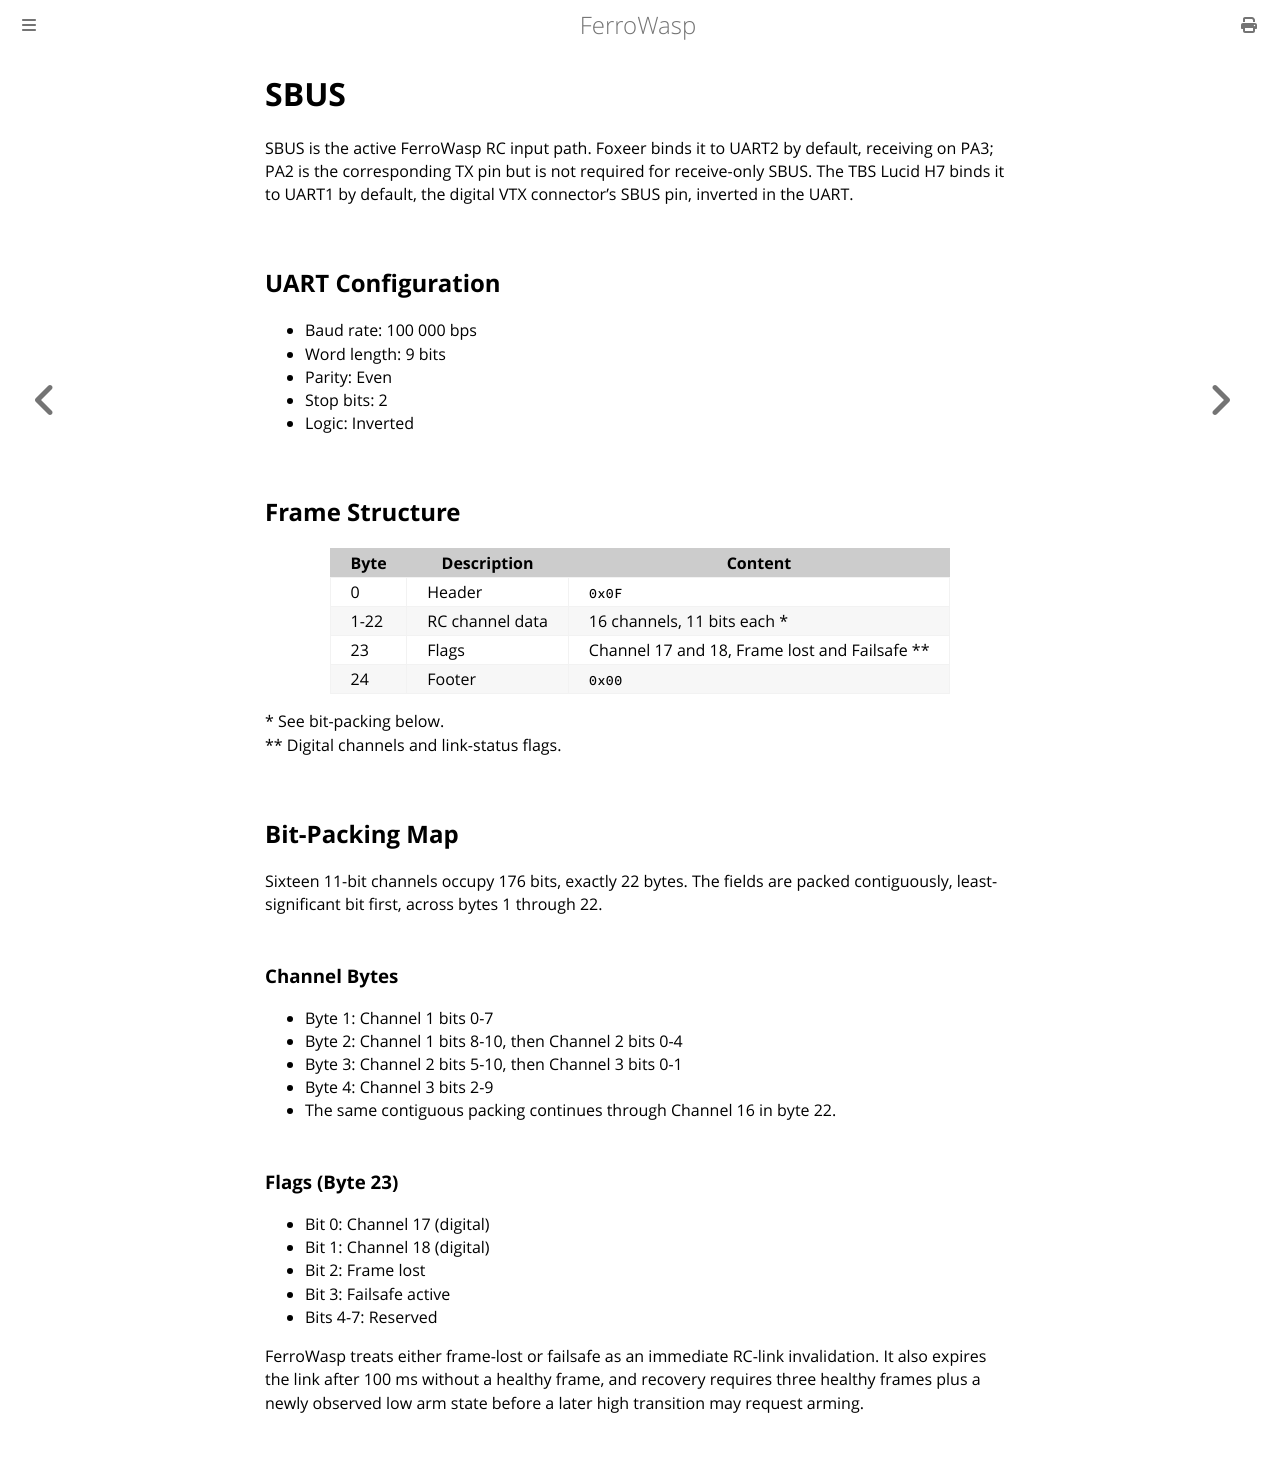

repository: Eirik2020/ferro-wasp · page: SBUS.html · generator: mdbook

# SBUS

SBUS is the active FerroWasp RC input path. Foxeer binds it to UART2 by
default, receiving on PA3; PA2 is the corresponding TX pin but is not required
for receive-only SBUS. The TBS Lucid H7 binds it to UART1 by default, the
digital VTX connector's SBUS pin, inverted in the UART.

## UART Configuration

- Baud rate: 100 000 bps
- Word length: 9 bits
- Parity: Even
- Stop bits: 2
- Logic: Inverted

## Frame Structure

| Byte | Description     | Content                                                   |
|------|-----------------|-----------------------------------------------------------|
| 0    | Header          | `0x0F`                                                    |
| 1-22 | RC channel data | 16 channels, 11 bits each *                               |
| 23   | Flags           | Channel 17 and 18, Frame lost and Failsafe **             |
| 24   | Footer          | `0x00`                                                    |

\* See bit-packing below. \
\*\* Digital channels and link-status flags.

## Bit-Packing Map

Sixteen 11-bit channels occupy 176 bits, exactly 22 bytes. The fields are
packed contiguously, least-significant bit first, across bytes 1 through 22.

### Channel Bytes

- Byte 1: Channel 1 bits 0-7
- Byte 2: Channel 1 bits 8-10, then Channel 2 bits 0-4
- Byte 3: Channel 2 bits 5-10, then Channel 3 bits 0-1
- Byte 4: Channel 3 bits 2-9
- The same contiguous packing continues through Channel 16 in byte 22.

### Flags (Byte 23)

- Bit 0: Channel 17 (digital)
- Bit 1: Channel 18 (digital)
- Bit 2: Frame lost
- Bit 3: Failsafe active
- Bits 4-7: Reserved

FerroWasp treats either frame-lost or failsafe as an immediate RC-link
invalidation. It also expires the link after 100 ms without a healthy frame,
and recovery requires three healthy frames plus a newly observed low arm state
before a later high transition may request arming.
